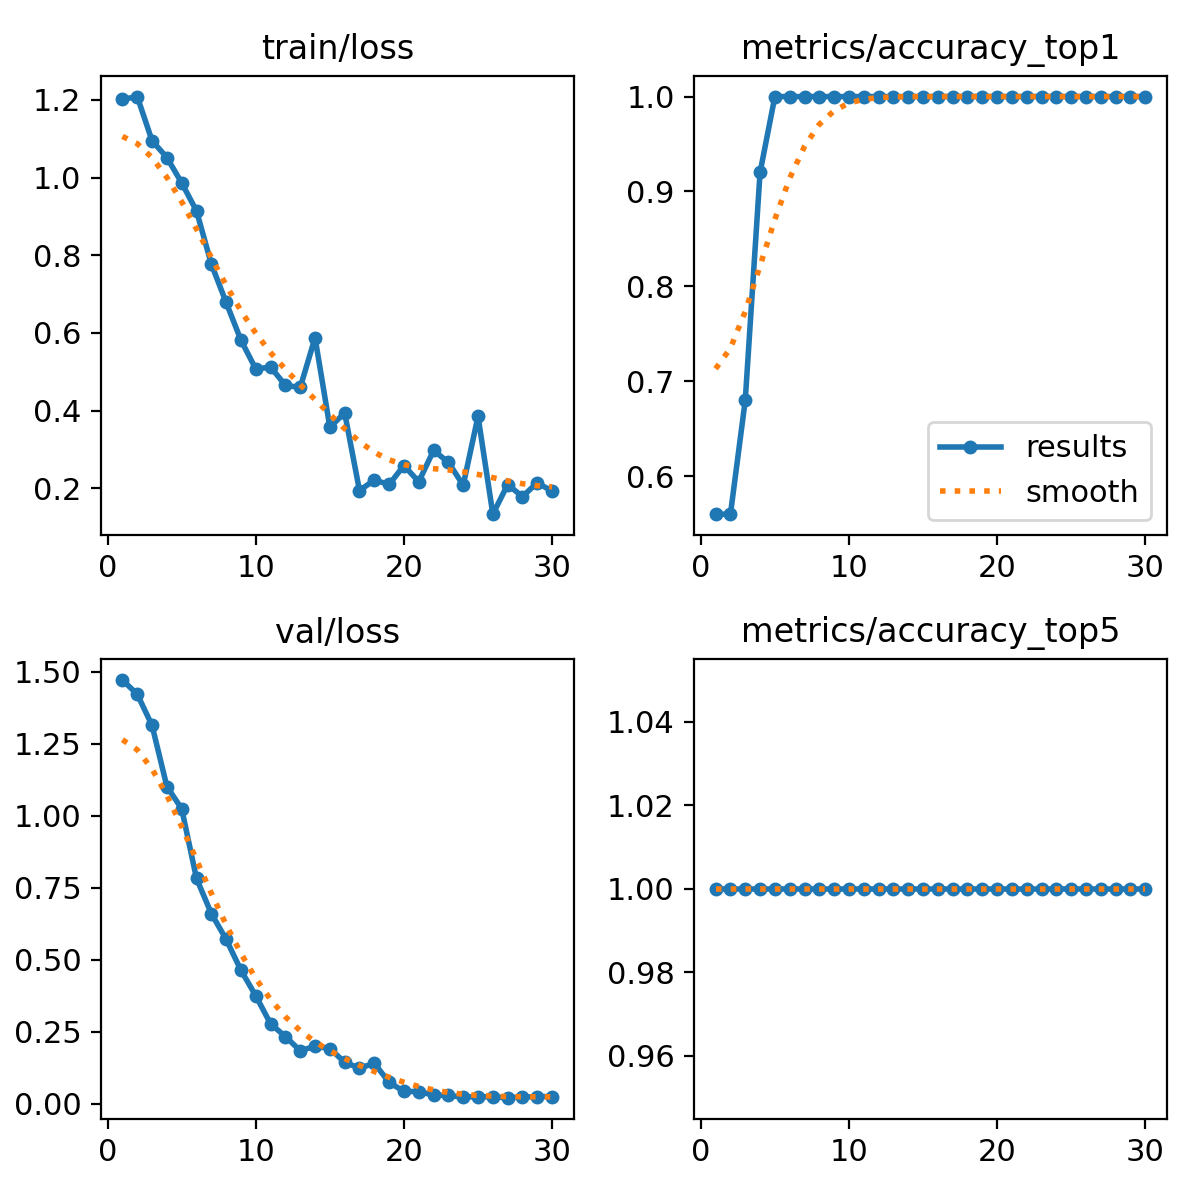

The file beside this chart, header and first rows:
epoch, time, train/loss, metrics/accuracy_top1, metrics/accuracy_top5, val/loss, lr/pg0, lr/pg1, lr/pg2
1, 3.185, 1.201, 0.56, 1, 1.47, 2.222e-05, 2.222e-05, 2.222e-05
2, 6.417, 1.209, 0.56, 1, 1.421, 5.37169e-05, 5.37169e-05, 5.37169e-05
3, 9.22, 1.095, 0.68, 1, 1.313, 8.30139e-05, 8.30139e-05, 8.30139e-05
4, 12.01, 1.052, 0.92, 1, 1.101, 0.0001101, 0.0001101, 0.0001101
5, 14.87, 0.9862, 1, 1, 1.024, 0.000135, 0.000135, 0.000135
6, 17.77, 0.9141, 1, 1, 0.7819, 0.0001577, 0.0001577, 0.0001577
7, 20.62, 0.7772, 1, 1, 0.6604, 0.0001782, 0.0001782, 0.0001782
8, 23.38, 0.6784, 1, 1, 0.5708, 0.0001965, 0.0001965, 0.0001965
9, 26.23, 0.5811, 1, 1, 0.4636, 0.0002126, 0.0002126, 0.0002126
10, 29.16, 0.5069, 1, 1, 0.375, 0.0002265, 0.0002265, 0.0002265
11, 32.04, 0.5119, 1, 1, 0.2778, 0.0002382, 0.0002382, 0.0002382
12, 34.88, 0.4649, 1, 1, 0.2336, 0.0002477, 0.0002477, 0.0002477
13, 37.67, 0.4593, 1, 1, 0.1843, 0.000255, 0.000255, 0.000255
14, 40.52, 0.5874, 1, 1, 0.1999, 0.0002601, 0.0002601, 0.0002601
15, 43.34, 0.357, 1, 1, 0.1921, 0.000263, 0.000263, 0.000263
16, 46.23, 0.3939, 1, 1, 0.1441, 0.0002637, 0.0002637, 0.0002637
17, 49.08, 0.1938, 1, 1, 0.124, 0.0002622, 0.0002622, 0.0002622
18, 51.89, 0.2209, 1, 1, 0.1408, 0.0002585, 0.0002585, 0.0002585
19, 54.77, 0.2095, 1, 1, 0.07466, 0.0002526, 0.0002526, 0.0002526
20, 57.62, 0.2583, 1, 1, 0.04337, 0.0002445, 0.0002445, 0.0002445
21, 60.53, 0.2165, 1, 1, 0.04265, 0.0002342, 0.0002342, 0.0002342
22, 63.44, 0.2972, 1, 1, 0.03045, 0.0002217, 0.0002217, 0.0002217
23, 66.25, 0.2665, 1, 1, 0.02939, 0.000207, 0.000207, 0.000207
24, 69.03, 0.2077, 1, 1, 0.02325, 0.0001901, 0.0001901, 0.0001901
25, 71.89, 0.3851, 1, 1, 0.02553, 0.000171, 0.000171, 0.000171
26, 74.76, 0.133, 1, 1, 0.02352, 0.0001497, 0.0001497, 0.0001497
27, 77.65, 0.2092, 1, 1, 0.02154, 0.0001262, 0.0001262, 0.0001262
28, 80.48, 0.1782, 1, 1, 0.02333, 0.0001005, 0.0001005, 0.0001005
29, 83.37, 0.2143, 1, 1, 0.02545, 7.2615e-05, 7.2615e-05, 7.2615e-05
30, 86.46, 0.1918, 1, 1, 0.02537, 4.2518e-05, 4.2518e-05, 4.2518e-05
